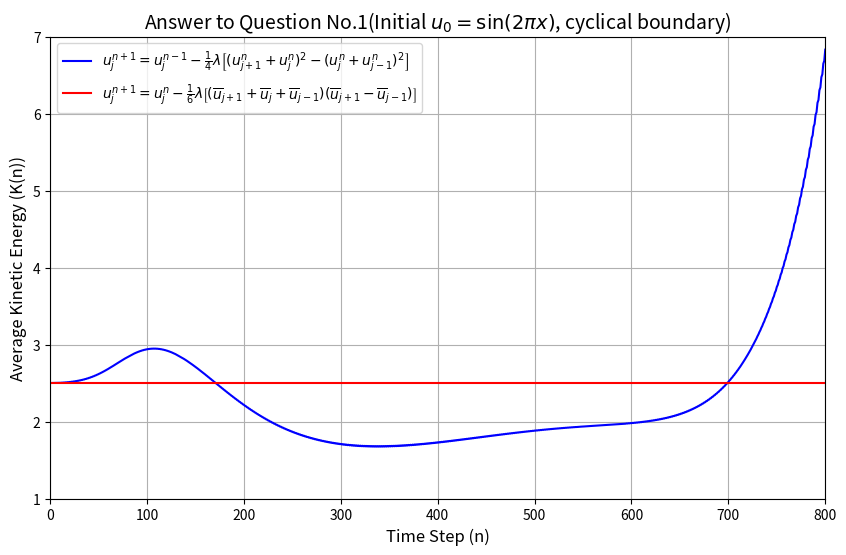

Here is the Python script that generated this plot:
import numpy as np
import matplotlib.pyplot as plt

# 参数设置
dx = 0.1
dt = 0.004
lambda_val = dt / dx  # 0.04
M = 11  # 网格点数：0到10
x = np.linspace(0, 1, M, endpoint=True)
num_steps = 800  # 时间步数

# 初始条件 u(x,0) = sin(2πx)
u0 = np.sin(2 * np.pi * x)

# 第一种差分格式
u_prev = u0.copy()
# 使用前向欧拉启动第一步
u_current = np.zeros_like(u0)
for m in range(M):
    m_plus = (m + 1) % M
    m_minus = (m - 1) % M
    flux = (u0[m_plus]**2 - u0[m_minus]**2) / (4 * dx)
    u_current[m] = u0[m] - dt * flux

K1 = [0.5 * np.sum(u0**2), 0.5 * np.sum(u_current**2)]

for _ in range(num_steps - 1):
    u_next = np.zeros_like(u_current)
    for m in range(M):
        m_plus = (m + 1) % M
        m_minus = (m - 1) % M
        term = (u_current[m_plus] + u_current[m])**2 - (u_current[m] + u_current[m_minus])**2
        u_next[m] = u_prev[m] - 0.01 * term  # 0.01 = 1/4 * λ
    u_prev, u_current = u_current.copy(), u_next.copy()
    K1.append(0.5 * np.sum(u_current**2))

# 第二种差分格式
u = u0.copy()
K2 = [0.5 * np.sum(u**2)]

for _ in range(num_steps):
    u_guess = u.copy()
    converged = False
    for __ in range(100):  # 最大迭代次数
        u_bar = 0.5 * (u_guess + u)
        u_next = np.zeros_like(u)
        for m in range(M):
            m_plus = (m + 1) % M
            m_minus = (m - 1) % M
            sum_terms = u_bar[m_plus] + u_bar[m] + u_bar[m_minus]
            diff_terms = u_bar[m_plus] - u_bar[m_minus]
            u_next[m] = u[m] - (1/6) * lambda_val * sum_terms * diff_terms
        if np.max(np.abs(u_next - u_guess)) < 1e-5:
            converged = True
            break
        u_guess = u_next.copy()
    u = u_next.copy()
    K2.append(0.5 * np.sum(u**2))

# 绘图
plt.figure(figsize=(10, 6))
plt.plot(
    np.arange(len(K1)), K1, 
    label=r'$u_j^{n+1} = u_j^{n-1} - \frac{1}{4}\lambda\left[(u_{j+1}^n + u_j^n)^2 - (u_j^n + u_{j-1}^n)^2\right]$', 
    color='blue'
)

plt.plot(
    np.arange(len(K2)), K2, 
    label=r'$u_j^{n+1} = u_j^n - \frac{1}{6}\lambda\left[(\overline{u}_{j+1} + \overline{u}_j + \overline{u}_{j-1})(\overline{u}_{j+1} - \overline{u}_{j-1})\right]$', 
    color='red'
)
plt.xlabel('Time Step (n)', fontsize=12)
plt.ylabel('Average Kinetic Energy (K(n))', fontsize=12)
plt.title('Answer to Question No.1(Initial $u_0 = \sin(2\pi x)$, cyclical boundary)', fontsize=14)
plt.legend()
plt.grid(True)
plt.xlim(0, 800)
plt.ylim(1, 7)
plt.show()